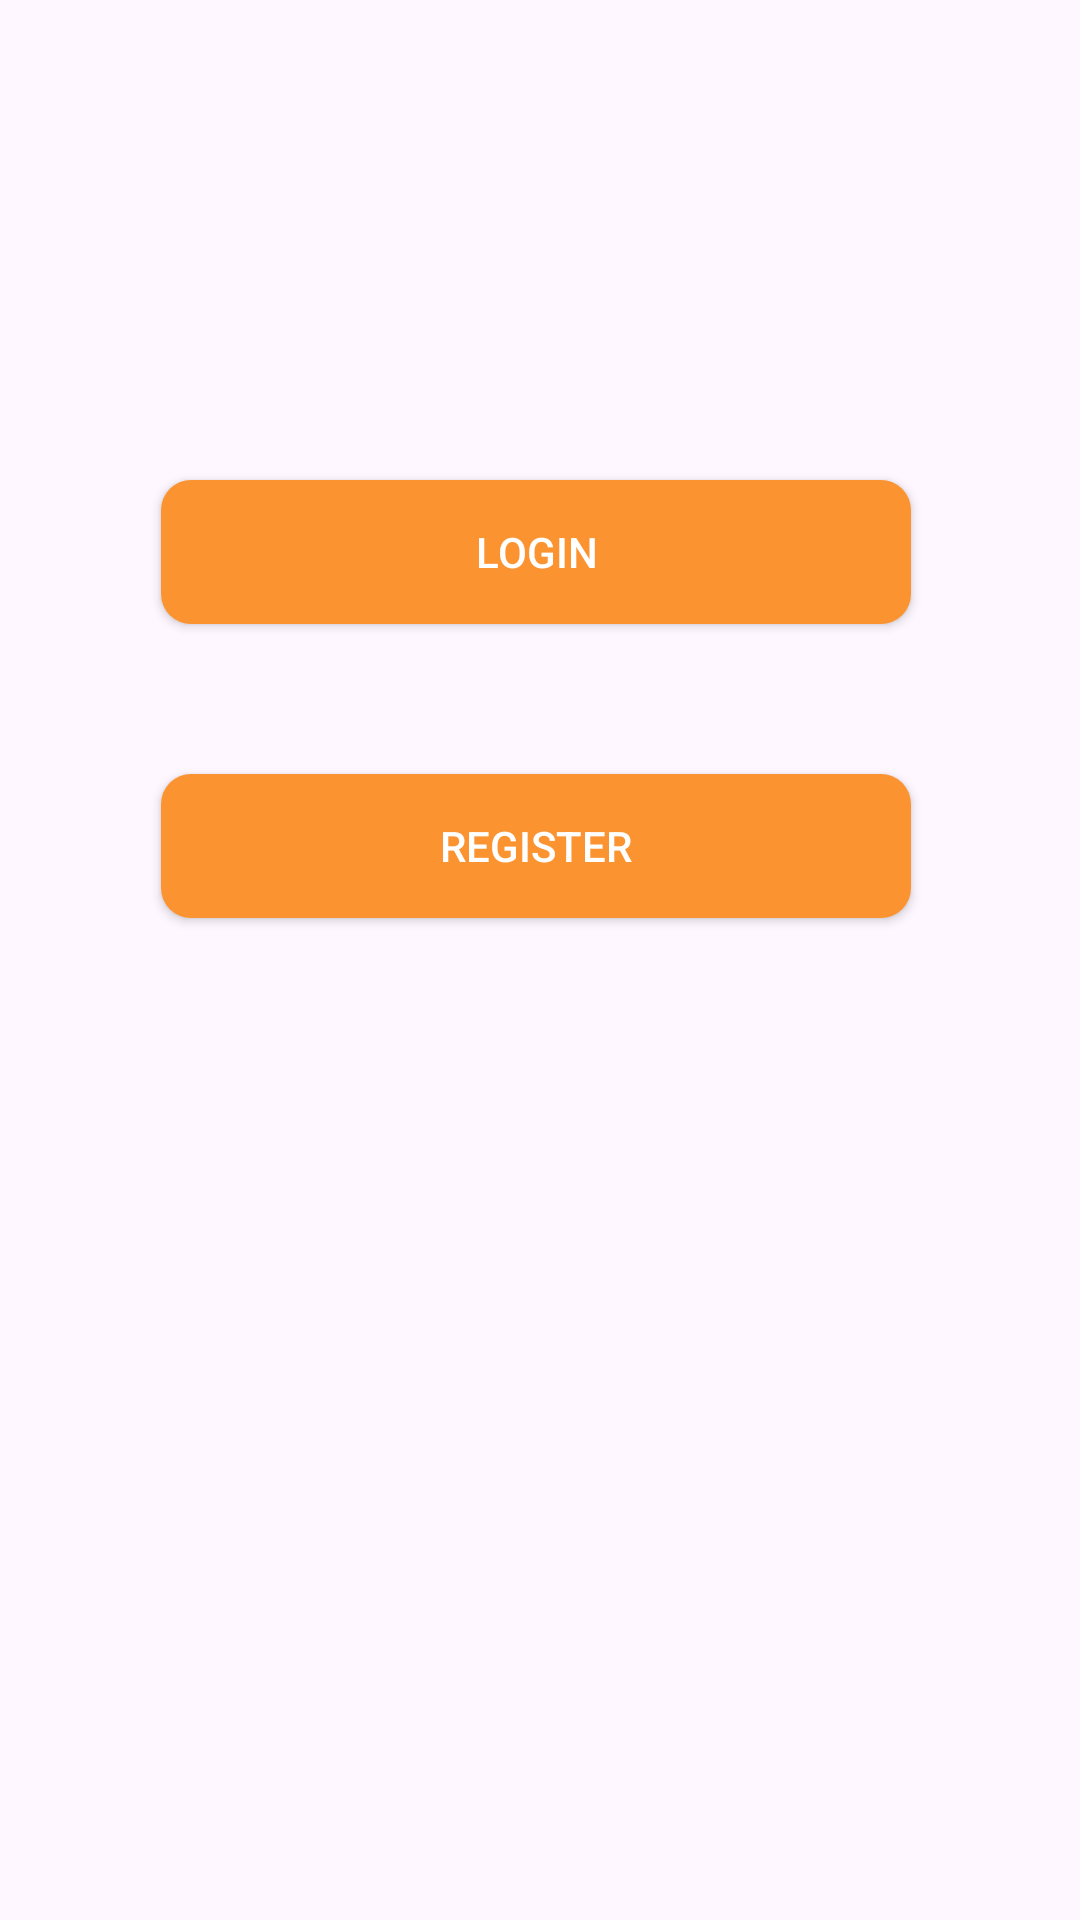

Here is an Android app screen rendered from its layout file. Give the layout XML and the strings, colors and styles it references.
<!-- AndroidManifest.xml: application theme Theme.ServiComp -->
<!-- res/layout/activity_main.xml -->
<?xml version="1.0" encoding="utf-8"?>
<androidx.constraintlayout.widget.ConstraintLayout xmlns:android="http://schemas.android.com/apk/res/android"
    xmlns:app="http://schemas.android.com/apk/res-auto"
    xmlns:tools="http://schemas.android.com/tools"
    android:layout_width="match_parent"
    android:layout_height="match_parent">


    <ImageView
        android:id="@+id/imageView"
        android:layout_width="wrap_content"
        android:layout_height="wrap_content"
        android:layout_marginTop="60dp"
        app:layout_constraintEnd_toEndOf="parent"
        app:layout_constraintHorizontal_bias="0.496"
        app:layout_constraintStart_toStartOf="parent"
        app:layout_constraintTop_toTopOf="parent"
        app:srcCompat="@drawable/logo_app"
        android:contentDescription="ImageIcon"
        tools:ignore="HardcodedText" />

    <androidx.appcompat.widget.AppCompatButton
        android:id="@+id/btn_login"
        android:layout_width="250dp"
        android:layout_height="wrap_content"
        android:layout_marginTop="100dp"
        android:background="@drawable/bg_oren_kotak"
        android:elevation="5dp"
        android:text="Login"
        android:textColor="@color/white"
        app:layout_constraintEnd_toEndOf="@+id/imageView"
        app:layout_constraintStart_toStartOf="@+id/imageView"
        app:layout_constraintTop_toBottomOf="@+id/imageView"
        tools:ignore="HardcodedText" />

    <androidx.appcompat.widget.AppCompatButton
        android:id="@+id/btn_regist"
        android:layout_width="250dp"
        android:layout_height="wrap_content"
        android:layout_marginTop="50dp"
        android:background="@drawable/bg_oren_kotak"
        android:textColor="@color/white"
        android:elevation="5dp"
        android:text="Register"
        app:layout_constraintEnd_toEndOf="@+id/btn_login"
        app:layout_constraintStart_toStartOf="@+id/btn_login"
        app:layout_constraintTop_toBottomOf="@+id/btn_login"
        tools:ignore="HardcodedText" />
</androidx.constraintlayout.widget.ConstraintLayout>
<!-- resources referenced by this layout -->
<resources>
  <color name="white">#FFFFFFFF</color>
  <!-- drawable bg_oren_kotak (drawable) -->
  <?xml version="1.0" encoding="utf-8"?>
  <selector xmlns:android="http://schemas.android.com/apk/res/android">
  <item>
      <shape android:shape="rectangle">
          <corners android:radius="10dp"></corners>
          <solid android:color="#FC9331"></solid>
      </shape>
  </item>
  </selector>
  <style name="Theme.ServiComp" parent="Base.Theme.ServiComp" />
  <style name="Base.Theme.ServiComp" parent="Theme.Material3.DayNight.NoActionBar">
          
          
      </style>
</resources>
